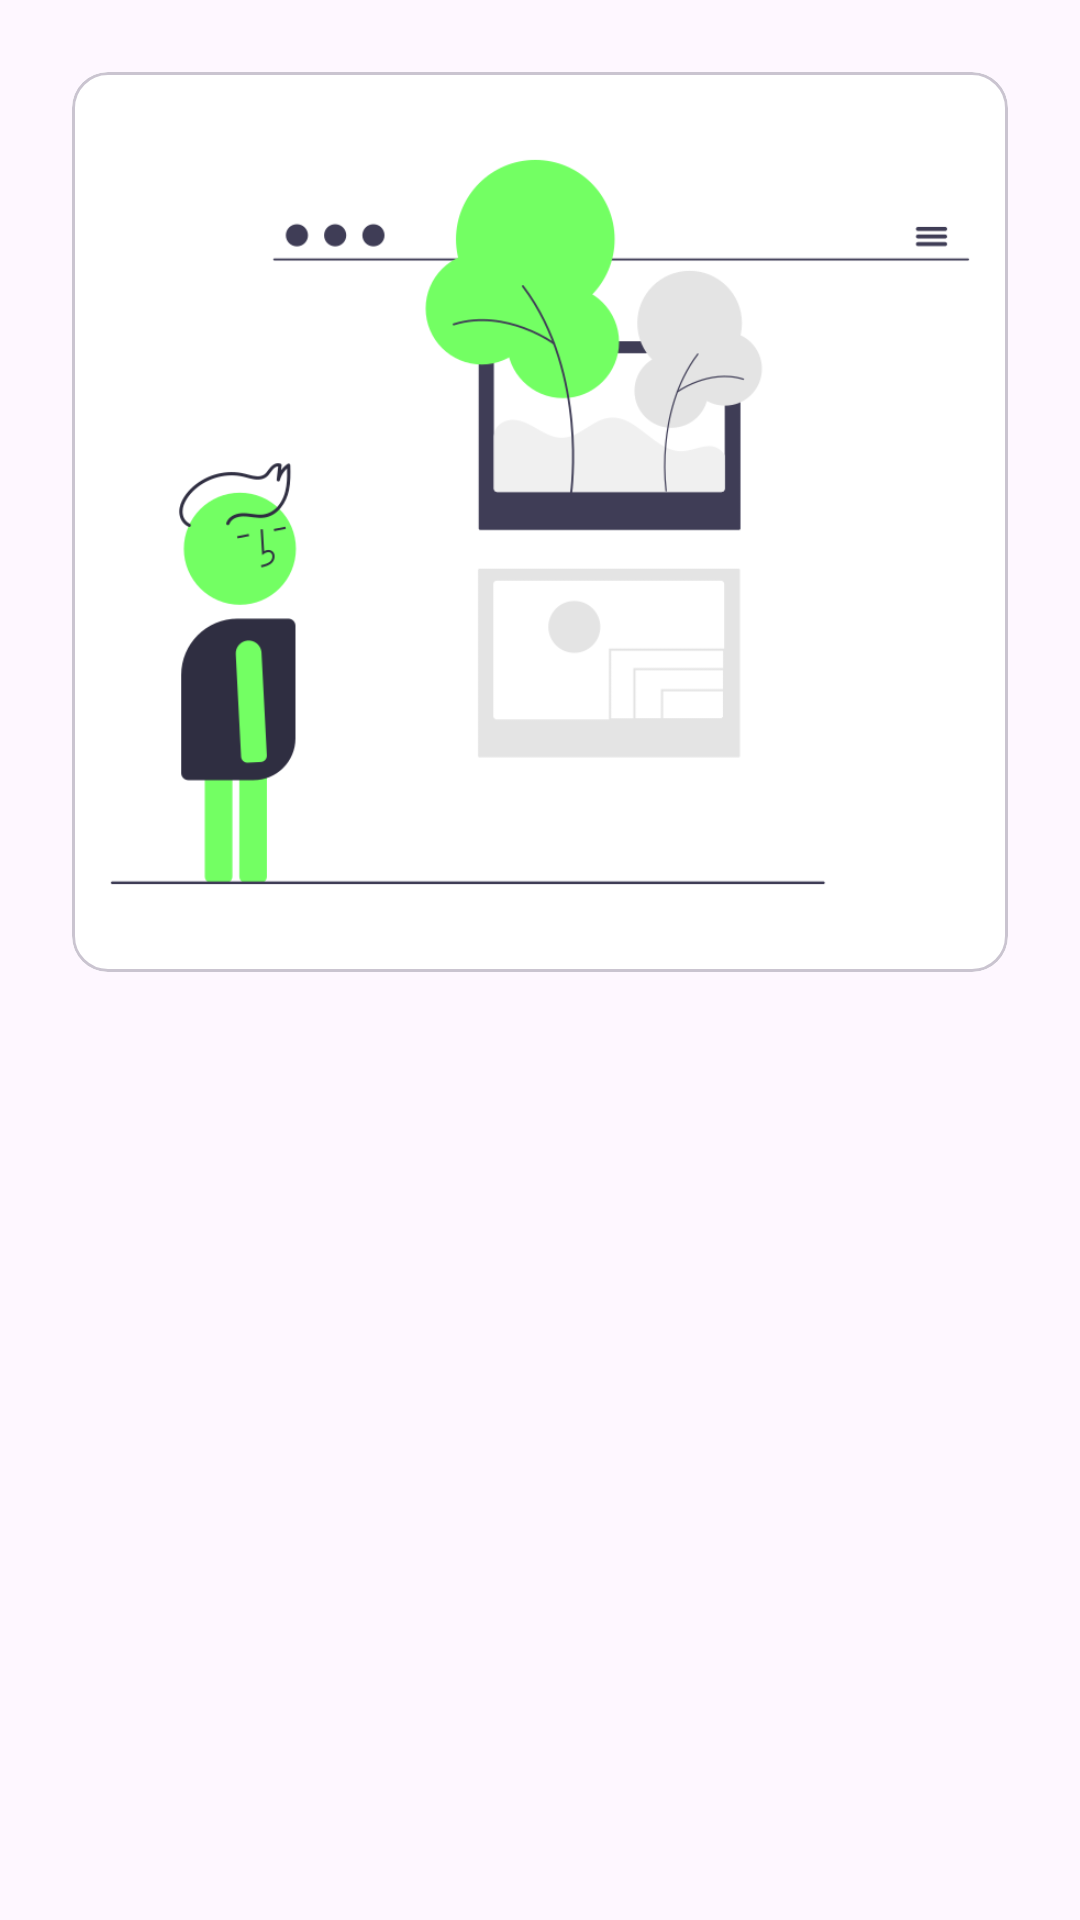

Layout XML and referenced resources for this Android screen:
<!-- AndroidManifest.xml: application theme Base.Theme.MyStoryApp -->
<!-- res/layout/activity_welcome.xml -->
<?xml version="1.0" encoding="utf-8"?>
<androidx.constraintlayout.widget.ConstraintLayout xmlns:android="http://schemas.android.com/apk/res/android"
    xmlns:app="http://schemas.android.com/apk/res-auto"
    xmlns:tools="http://schemas.android.com/tools"
    android:id="@+id/main"
    android:layout_width="match_parent"
    android:layout_height="match_parent"
    tools:context=".view.welcome.WelcomeActivity">

    <com.google.android.material.card.MaterialCardView
        android:id="@+id/card_hero"
        android:layout_width="match_parent"
        android:layout_height="wrap_content"
        android:layout_marginStart="24dp"
        android:layout_marginTop="24dp"
        android:layout_marginEnd="24dp"
        app:layout_constraintEnd_toEndOf="parent"
        app:layout_constraintStart_toStartOf="parent"
        app:layout_constraintTop_toTopOf="parent">

        <ImageView
            android:id="@+id/iv_hero_image"
            android:layout_width="wrap_content"
            android:layout_height="300dp"
            android:scaleType="centerCrop"
            android:src="@drawable/welcome_mindful_story" />
    </com.google.android.material.card.MaterialCardView>

    <LinearLayout
        android:id="@+id/tv_welcome"
        android:layout_width="match_parent"
        android:layout_height="wrap_content"
        android:layout_marginStart="24dp"
        android:layout_marginTop="24dp"
        android:layout_marginEnd="24dp"
        android:orientation="vertical"
        app:layout_constraintEnd_toEndOf="parent"
        app:layout_constraintStart_toStartOf="parent"
        app:layout_constraintTop_toBottomOf="@+id/card_hero">

        <TextView
            android:id="@+id/tv_title"
            android:layout_width="wrap_content"
            android:layout_height="wrap_content"
            android:alpha="0"
            android:text="@string/welcome_tagline"
            android:textAppearance="@style/TextAppearance.AppCompat.Display1"
            android:textStyle="bold"
            tools:alpha="100"/>

        <TextView
            android:id="@+id/tv_description"
            android:layout_width="wrap_content"
            android:layout_height="wrap_content"
            android:alpha="0"
            tools:alpha="100"
            android:layout_marginTop="8dp"
            android:text="@string/welcome_body"
            android:textColor="@color/slate"
            android:textAppearance="@style/TextAppearance.AppCompat.Body2"/>
    </LinearLayout>

    <LinearLayout
        android:layout_width="match_parent"
        android:layout_height="wrap_content"
        android:orientation="horizontal"
        android:layout_marginEnd="24dp"
        android:layout_marginStart="24dp"
        android:layout_marginTop="32dp"
        app:layout_constraintTop_toBottomOf="@id/tv_welcome">
        <Button
            android:id="@+id/button_login"
            android:layout_width="wrap_content"
            android:layout_height="wrap_content"
            android:alpha="0"
            tools:alpha="100"
            android:layout_weight="1"
            android:layout_marginEnd="12dp"
            style="@style/Widget.Material3.Button.TonalButton"
            android:text="@string/login"/>

        <Button
            android:id="@+id/button_signup"
            android:layout_width="wrap_content"
            android:layout_height="wrap_content"
            android:alpha="0"
            tools:alpha="100"
            android:layout_weight="1"
            style="@style/Widget.Material3.Button.OutlinedButton"
            android:text="@string/signup"/>
    </LinearLayout>

</androidx.constraintlayout.widget.ConstraintLayout>
<!-- resources referenced by this layout -->
<resources>
  <color name="slate">#626262</color>
  <!-- drawable welcome_mindful_story: png bitmap (drawable, 28970 bytes) -->
  <string name="login">Login</string>
  <string name="signup">Sign Up</string>
  <string name="welcome_body">Discover and Share Your Inspiring Story. Let your voice be heard, your experiences be known, and your journey be celebrated. In a world hungry for connection and authenticity, your story has the power to inspire, uplift, and unite.</string>
  <string name="welcome_tagline">Kindness With StorySphere</string>
  <style name="Base.Theme.MyStoryApp" parent="Theme.Material3.DayNight.NoActionBar">
          
          <item name="colorPrimary">@color/black</item>
          <item name="colorOnPrimary">@color/black</item>
          <item name="colorSecondaryContainer">@color/lime</item>
          <item name="colorPrimaryContainer">@color/lime</item>
      </style>
  <color name="black">#FF000000</color>
  <color name="lime">#73FF63</color>
</resources>
